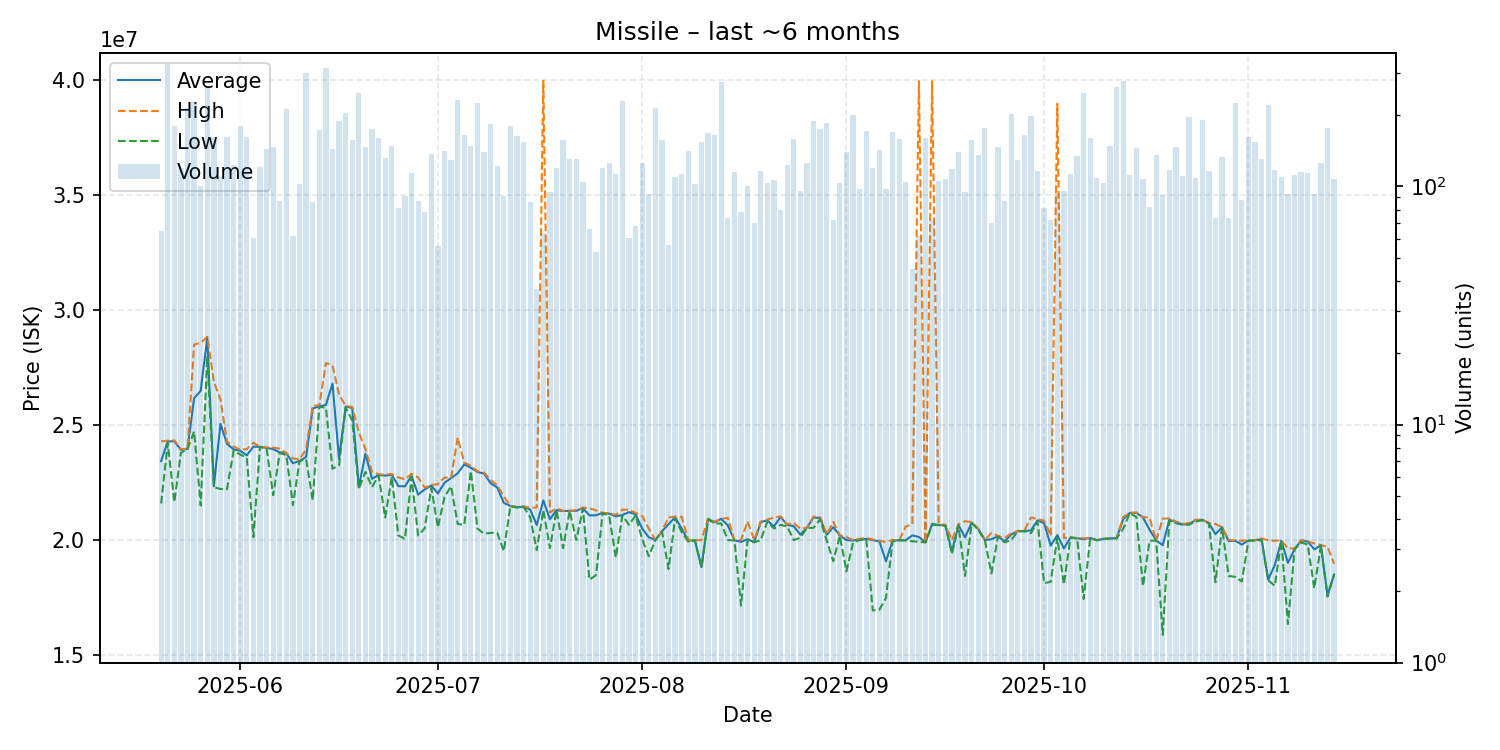

Source data for this figure (header and first rows):
date, average, highest, lowest, order_count, volume
2025-05-20, 23430923, 24290000, 21590000, 37, 65
2025-05-21, 24290000, 24320000, 24200000, 96, 326
2025-05-22, 24290000, 24330000, 21650000, 94, 180
2025-05-23, 23920000, 23950000, 23790000, 61, 119
2025-05-24, 23960000, 23970000, 23940000, 81, 214
2025-05-25, 26160000, 28495000, 24715000, 105, 227
2025-05-26, 26486300, 28570000, 21500000, 56, 100
2025-05-27, 28800000, 28830000, 27990000, 83, 258
2025-05-28, 22340000, 26880000, 22300000, 66, 161
2025-05-29, 25050000, 26110000, 22220000, 53, 110
2025-05-30, 24180000, 24270000, 22210000, 71, 162
2025-05-31, 23940000, 24060000, 23890000, 79, 123
2025-06-01, 23880000, 23930000, 23720000, 96, 179
2025-06-02, 23680000, 23950000, 23565000, 72, 161
2025-06-03, 24059672, 24230000, 20125000, 39, 61
2025-06-04, 24050000, 24060000, 24040000, 70, 121
2025-06-05, 24010000, 24020000, 23990000, 60, 143
2025-06-06, 23950000, 24020000, 21950000, 67, 146
2025-06-07, 23809310, 23970000, 23790000, 61, 87
2025-06-08, 23770000, 23780000, 23680000, 83, 211
2025-06-09, 23336935, 23550000, 21520000, 49, 62
2025-06-10, 23440000, 23500000, 23430000, 54, 102
2025-06-11, 23610000, 23950000, 23510000, 92, 300
2025-06-12, 25715698, 25840000, 21730000, 52, 86
2025-06-13, 25810000, 25850000, 25790000, 78, 173
2025-06-14, 25870000, 27690000, 25750000, 110, 313
2025-06-15, 26800000, 27590000, 23100000, 67, 143
2025-06-16, 23530000, 26315000, 23250000, 70, 189
2025-06-17, 25800000, 25840000, 25760000, 72, 203
2025-06-18, 25740000, 25780000, 25200000, 77, 156
2025-06-19, 22290000, 24670000, 22230000, 93, 247
2025-06-20, 23750000, 23960000, 22960000, 70, 147
2025-06-21, 22660000, 22950000, 22300000, 72, 174
2025-06-22, 22830000, 22860000, 22800000, 74, 159
2025-06-23, 22800000, 22840000, 20980000, 66, 132
2025-06-24, 22830000, 22870000, 22740000, 64, 148
2025-06-25, 22344321, 22720000, 20200000, 50, 81
2025-06-26, 22332857, 22640000, 20050000, 49, 91
2025-06-27, 22790000, 22880000, 22725000, 50, 114
2025-06-28, 21974713, 22720000, 20200000, 60, 87
2025-06-29, 22201795, 22280000, 20510000, 45, 78
2025-06-30, 22370000, 22390000, 22270000, 75, 137
2025-07-01, 22026607, 22430000, 20550000, 42, 56
2025-07-02, 22490000, 22720000, 21870000, 53, 141
2025-07-03, 22690000, 22700000, 22340000, 77, 129
2025-07-04, 22900000, 24450000, 20700000, 76, 231
2025-07-05, 23290000, 23360000, 20660000, 91, 165
2025-07-06, 23145000, 23230000, 23000000, 64, 148
2025-07-07, 22960000, 22990000, 20500000, 73, 224
2025-07-08, 22890000, 22930000, 20280000, 66, 140
2025-07-09, 22470000, 22610000, 20310000, 55, 183
2025-07-10, 22285000, 22390000, 20320000, 46, 122
2025-07-11, 21617802, 21900000, 19520000, 41, 91
2025-07-12, 21480000, 21480000, 21470000, 79, 180
2025-07-13, 21430000, 21440000, 21410000, 76, 163
2025-07-14, 21450000, 21460000, 21440000, 51, 153
2025-07-15, 21324767, 21410000, 21000000, 47, 86
2025-07-16, 20654865, 21410000, 19560000, 30, 37
2025-07-17, 21723125, 39960000, 21300000, 44, 64
2025-07-18, 20903474, 21200000, 19650000, 51, 95
... 119 more rows
